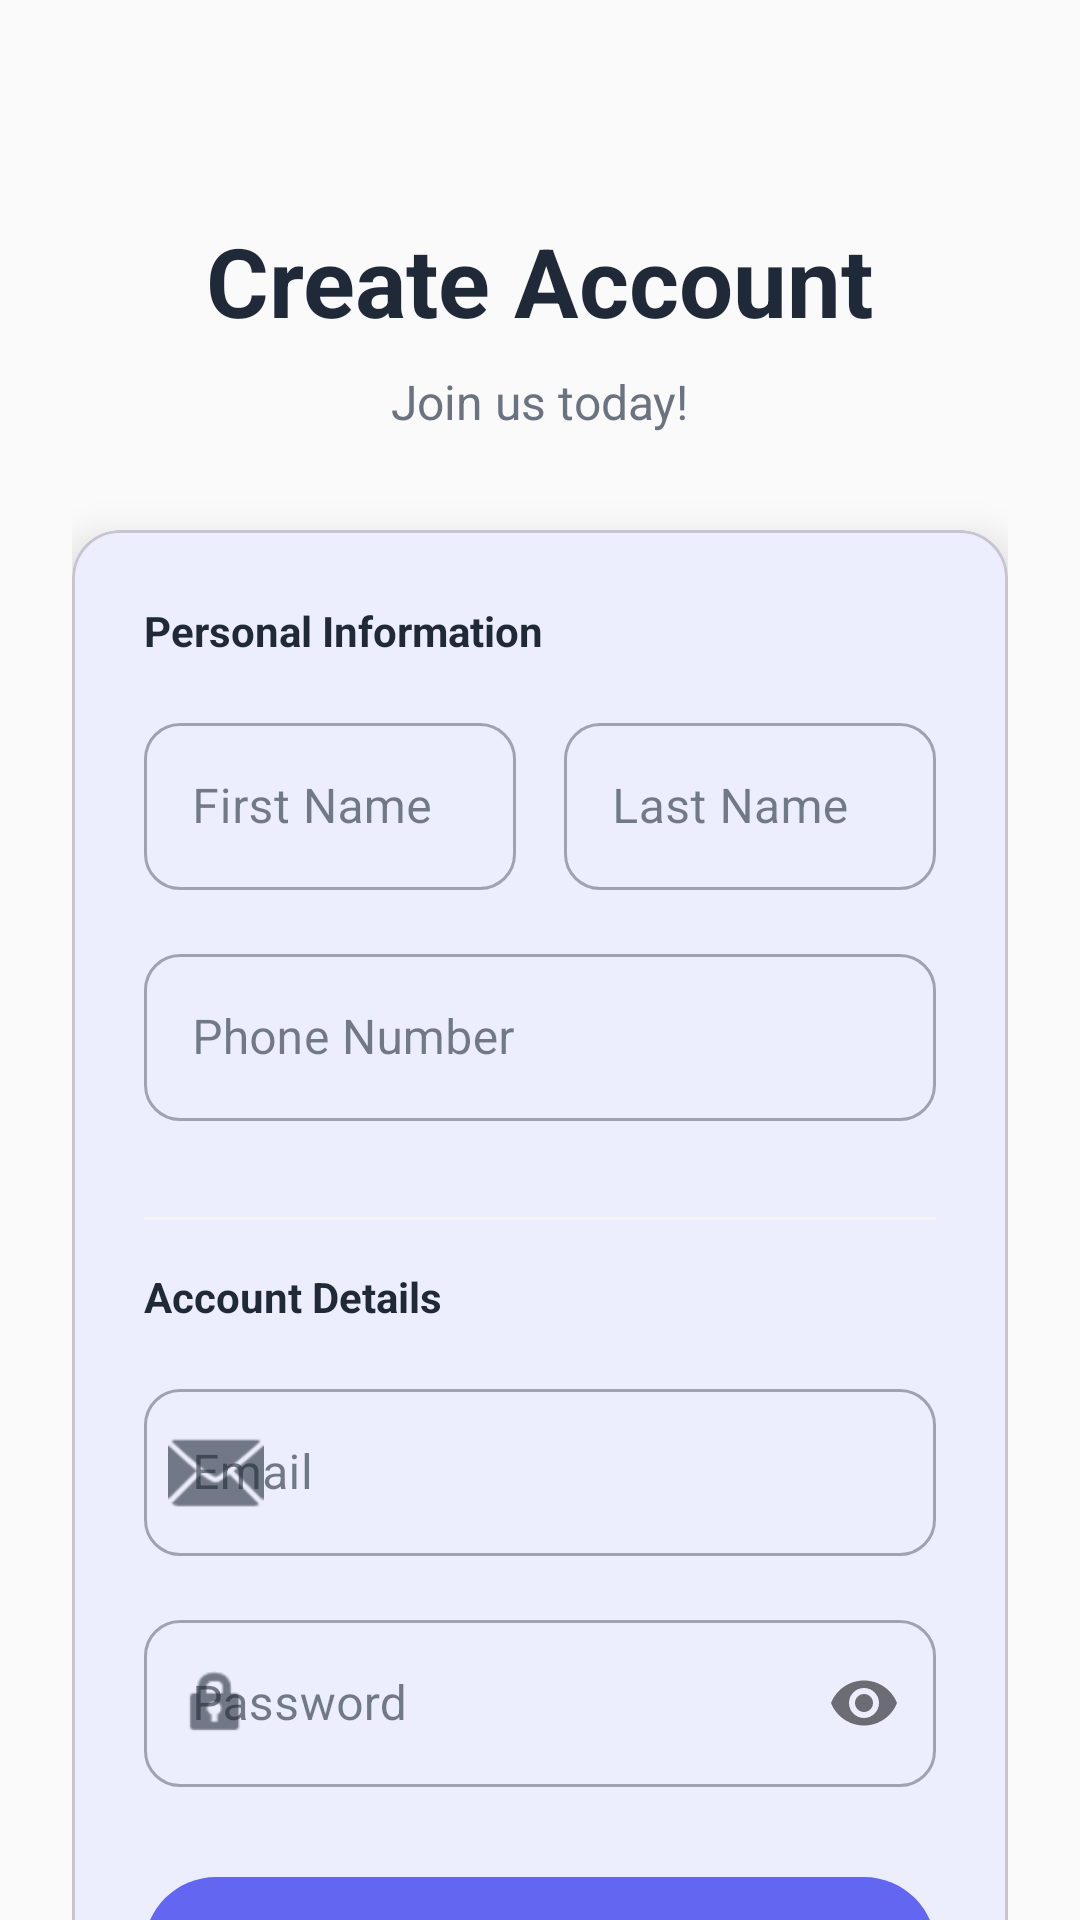

Layout XML and referenced resources for this Android screen:
<!-- AndroidManifest.xml: application theme Theme.TestApp -->
<!-- res/layout/fragment_register.xml -->
<?xml version="1.0" encoding="utf-8"?>
<androidx.coordinatorlayout.widget.CoordinatorLayout xmlns:android="http://schemas.android.com/apk/res/android"
    xmlns:app="http://schemas.android.com/apk/res-auto"
    xmlns:tools="http://schemas.android.com/tools"
    android:id="@+id/fragment_register"
    android:layout_width="match_parent"
    android:layout_height="match_parent"
    android:background="?attr/android:colorBackground"
    tools:context=".screens.register.RegisterFragment">

    <androidx.core.widget.NestedScrollView
        android:layout_width="match_parent"
        android:layout_height="match_parent"
        android:fillViewport="true">

        <LinearLayout
            android:layout_width="match_parent"
            android:layout_height="wrap_content"
            android:orientation="vertical"
            android:gravity="center_horizontal"
            android:padding="24dp">

            <TextView
                android:layout_width="wrap_content"
                android:layout_height="wrap_content"
                android:text="Create Account"
                android:textSize="32sp"
                android:textStyle="bold"
                android:textColor="?attr/colorOnBackground"
                android:layout_marginTop="48dp"
                android:layout_marginBottom="8dp" />

            <TextView
                android:layout_width="wrap_content"
                android:layout_height="wrap_content"
                android:text="Join us today!"
                android:textSize="16sp"
                android:textColor="?attr/colorOnSurfaceVariant"
                android:layout_marginBottom="32dp" />

            <com.google.android.material.card.MaterialCardView
                android:layout_width="match_parent"
                android:layout_height="wrap_content"
                app:cardCornerRadius="16dp"
                app:cardElevation="8dp"
                android:layout_marginBottom="24dp">

                <LinearLayout
                    android:layout_width="match_parent"
                    android:layout_height="wrap_content"
                    android:orientation="vertical"
                    android:padding="24dp">

                    <TextView
                        android:layout_width="wrap_content"
                        android:layout_height="wrap_content"
                        android:text="Personal Information"
                        android:textStyle="bold"
                        android:textColor="?attr/colorOnBackground"
                        android:layout_marginBottom="16dp" />

                    <LinearLayout
                        android:layout_width="match_parent"
                        android:layout_height="wrap_content"
                        android:orientation="horizontal"
                        android:layout_marginBottom="16dp">

                        <com.google.android.material.textfield.TextInputLayout
                            android:layout_width="0dp"
                            android:layout_height="wrap_content"
                            android:layout_weight="1"
                            android:layout_marginEnd="8dp"
                            style="@style/Widget.MaterialComponents.TextInputLayout.OutlinedBox"
                            app:boxCornerRadiusTopStart="12dp"
                            app:boxCornerRadiusTopEnd="12dp"
                            app:boxCornerRadiusBottomStart="12dp"
                            app:boxCornerRadiusBottomEnd="12dp">

                            <com.google.android.material.textfield.TextInputEditText
                                android:id="@+id/et_register_first_name"
                                android:layout_width="match_parent"
                                android:layout_height="wrap_content"
                                android:hint="First Name"
                                android:inputType="textPersonName"
                                android:autofillHints="name" />

                        </com.google.android.material.textfield.TextInputLayout>

                        <com.google.android.material.textfield.TextInputLayout
                            android:layout_width="0dp"
                            android:layout_height="wrap_content"
                            android:layout_weight="1"
                            android:layout_marginStart="8dp"
                            style="@style/Widget.MaterialComponents.TextInputLayout.OutlinedBox"
                            app:boxCornerRadiusTopStart="12dp"
                            app:boxCornerRadiusTopEnd="12dp"
                            app:boxCornerRadiusBottomStart="12dp"
                            app:boxCornerRadiusBottomEnd="12dp">

                            <com.google.android.material.textfield.TextInputEditText
                                android:id="@+id/et_register_last_name"
                                android:layout_width="match_parent"
                                android:layout_height="wrap_content"
                                android:hint="Last Name"
                                android:inputType="textPersonName"
                                android:autofillHints="name" />

                        </com.google.android.material.textfield.TextInputLayout>

                    </LinearLayout>

                    <com.google.android.material.textfield.TextInputLayout
                        android:layout_width="match_parent"
                        android:layout_height="wrap_content"
                        android:layout_marginBottom="16dp"
                        style="@style/Widget.MaterialComponents.TextInputLayout.OutlinedBox"
                        app:boxCornerRadiusTopStart="12dp"
                        app:boxCornerRadiusTopEnd="12dp"
                        app:boxCornerRadiusBottomStart="12dp"
                        app:boxCornerRadiusBottomEnd="12dp"
                        app:prefixText="+1">

                        <com.google.android.material.textfield.TextInputEditText
                            android:id="@+id/et_register_phone"
                            android:layout_width="match_parent"
                            android:layout_height="wrap_content"
                            android:hint="Phone Number"
                            android:inputType="phone"
                            android:autofillHints="phone" />

                    </com.google.android.material.textfield.TextInputLayout>

                    <View
                        android:layout_width="match_parent"
                        android:layout_height="1dp"
                        android:background="?attr/colorSurfaceVariant"
                        android:layout_marginVertical="16dp" />

                    <TextView
                        android:layout_width="wrap_content"
                        android:layout_height="wrap_content"
                        android:text="Account Details"
                        android:textStyle="bold"
                        android:textColor="?attr/colorOnBackground"
                        android:layout_marginBottom="16dp" />

                    <com.google.android.material.textfield.TextInputLayout
                        android:layout_width="match_parent"
                        android:layout_height="wrap_content"
                        android:layout_marginBottom="16dp"
                        style="@style/Widget.MaterialComponents.TextInputLayout.OutlinedBox"
                        app:boxCornerRadiusTopStart="12dp"
                        app:boxCornerRadiusTopEnd="12dp"
                        app:boxCornerRadiusBottomStart="12dp"
                        app:boxCornerRadiusBottomEnd="12dp"
                        app:startIconDrawable="@android:drawable/ic_dialog_email">

                        <com.google.android.material.textfield.TextInputEditText
                            android:id="@+id/et_register_email"
                            android:layout_width="match_parent"
                            android:layout_height="wrap_content"
                            android:hint="Email"
                            android:inputType="textEmailAddress"
                            android:autofillHints="email" />

                    </com.google.android.material.textfield.TextInputLayout>

                    <com.google.android.material.textfield.TextInputLayout
                        android:layout_width="match_parent"
                        android:layout_height="wrap_content"
                        android:layout_marginBottom="24dp"
                        style="@style/Widget.MaterialComponents.TextInputLayout.OutlinedBox"
                        app:boxCornerRadiusTopStart="12dp"
                        app:boxCornerRadiusTopEnd="12dp"
                        app:boxCornerRadiusBottomStart="12dp"
                        app:boxCornerRadiusBottomEnd="12dp"
                        app:passwordToggleEnabled="true"
                        app:startIconDrawable="@android:drawable/ic_lock_idle_lock">

                        <com.google.android.material.textfield.TextInputEditText
                            android:id="@+id/et_register_password"
                            android:layout_width="match_parent"
                            android:layout_height="wrap_content"
                            android:hint="Password"
                            android:inputType="textPassword"
                            android:autofillHints="password" />

                    </com.google.android.material.textfield.TextInputLayout>

                    <com.google.android.material.button.MaterialButton
                        android:id="@+id/btn_register_register"
                        android:layout_width="match_parent"
                        android:layout_height="60dp"
                        android:text="Create Account"
                        android:textAllCaps="false"
                        android:textSize="16sp"
                        app:cornerRadius="30dp"
                        style="@style/Widget.MaterialComponents.Button.UnelevatedButton" />

                </LinearLayout>

            </com.google.android.material.card.MaterialCardView>

            <TextView
                android:layout_width="wrap_content"
                android:layout_height="wrap_content"
                android:text="Already have an account?"
                android:textColor="?attr/colorOnSurfaceVariant"
                android:layout_marginBottom="8dp" />

            <TextView
                android:id="@+id/tv_register_login"
                android:layout_width="wrap_content"
                android:layout_height="wrap_content"
                android:text="Sign In"
                android:textColor="?attr/colorPrimary"
                android:textStyle="bold"
                android:textSize="16sp"
                android:padding="8dp"
                android:clickable="true"
                android:focusable="true"
                android:background="?attr/selectableItemBackgroundBorderless" />

        </LinearLayout>

    </androidx.core.widget.NestedScrollView>

</androidx.coordinatorlayout.widget.CoordinatorLayout>
<!-- resources referenced by this layout -->
<resources>
  <style name="Theme.TestApp" parent="Base.Theme.TestApp" />
  <style name="Base.Theme.TestApp" parent="Theme.Material3.DayNight.NoActionBar">
          <item name="colorPrimary">@color/primary</item>
          <item name="colorPrimaryVariant">@color/primary_variant</item>
          <item name="colorOnPrimary">@color/on_primary</item>
          
          <item name="colorSecondary">@color/secondary</item>
          <item name="colorSecondaryVariant">@color/secondary_variant</item>
          <item name="colorOnSecondary">@color/on_secondary</item>
          
          <item name="android:colorBackground">@color/background</item>
          <item name="colorSurface">@color/surface</item>
          <item name="colorOnBackground">@color/on_background</item>
          <item name="colorOnSurface">@color/on_surface</item>
          
          <item name="colorError">@color/error</item>
          <item name="colorOnError">@color/on_error</item>
          
          <item name="colorOutline">@color/outline</item>
          <item name="colorSurfaceVariant">@color/surface_variant</item>
          <item name="colorOnSurfaceVariant">@color/on_surface_variant</item>
          
          <item name="android:statusBarColor">@color/primary</item>
          <item name="android:navigationBarColor">@color/surface</item>
          <item name="android:windowLightStatusBar">false</item>
          <item name="android:windowLightNavigationBar">true</item>
      </style>
  <color name="primary">#6366F1</color>
  <color name="primary_variant">#4F46E5</color>
  <color name="on_primary">#FFFFFF</color>
  <color name="secondary">#EC4899</color>
  <color name="secondary_variant">#DB2777</color>
  <color name="on_secondary">#FFFFFF</color>
  <color name="background">#FAFAFA</color>
  <color name="surface">#FFFFFF</color>
  <color name="on_background">#1F2937</color>
  <color name="on_surface">#1F2937</color>
  <color name="error">#EF4444</color>
  <color name="on_error">#FFFFFF</color>
  <color name="outline">#E5E7EB</color>
  <color name="surface_variant">#F3F4F6</color>
  <color name="on_surface_variant">#6B7280</color>
</resources>
